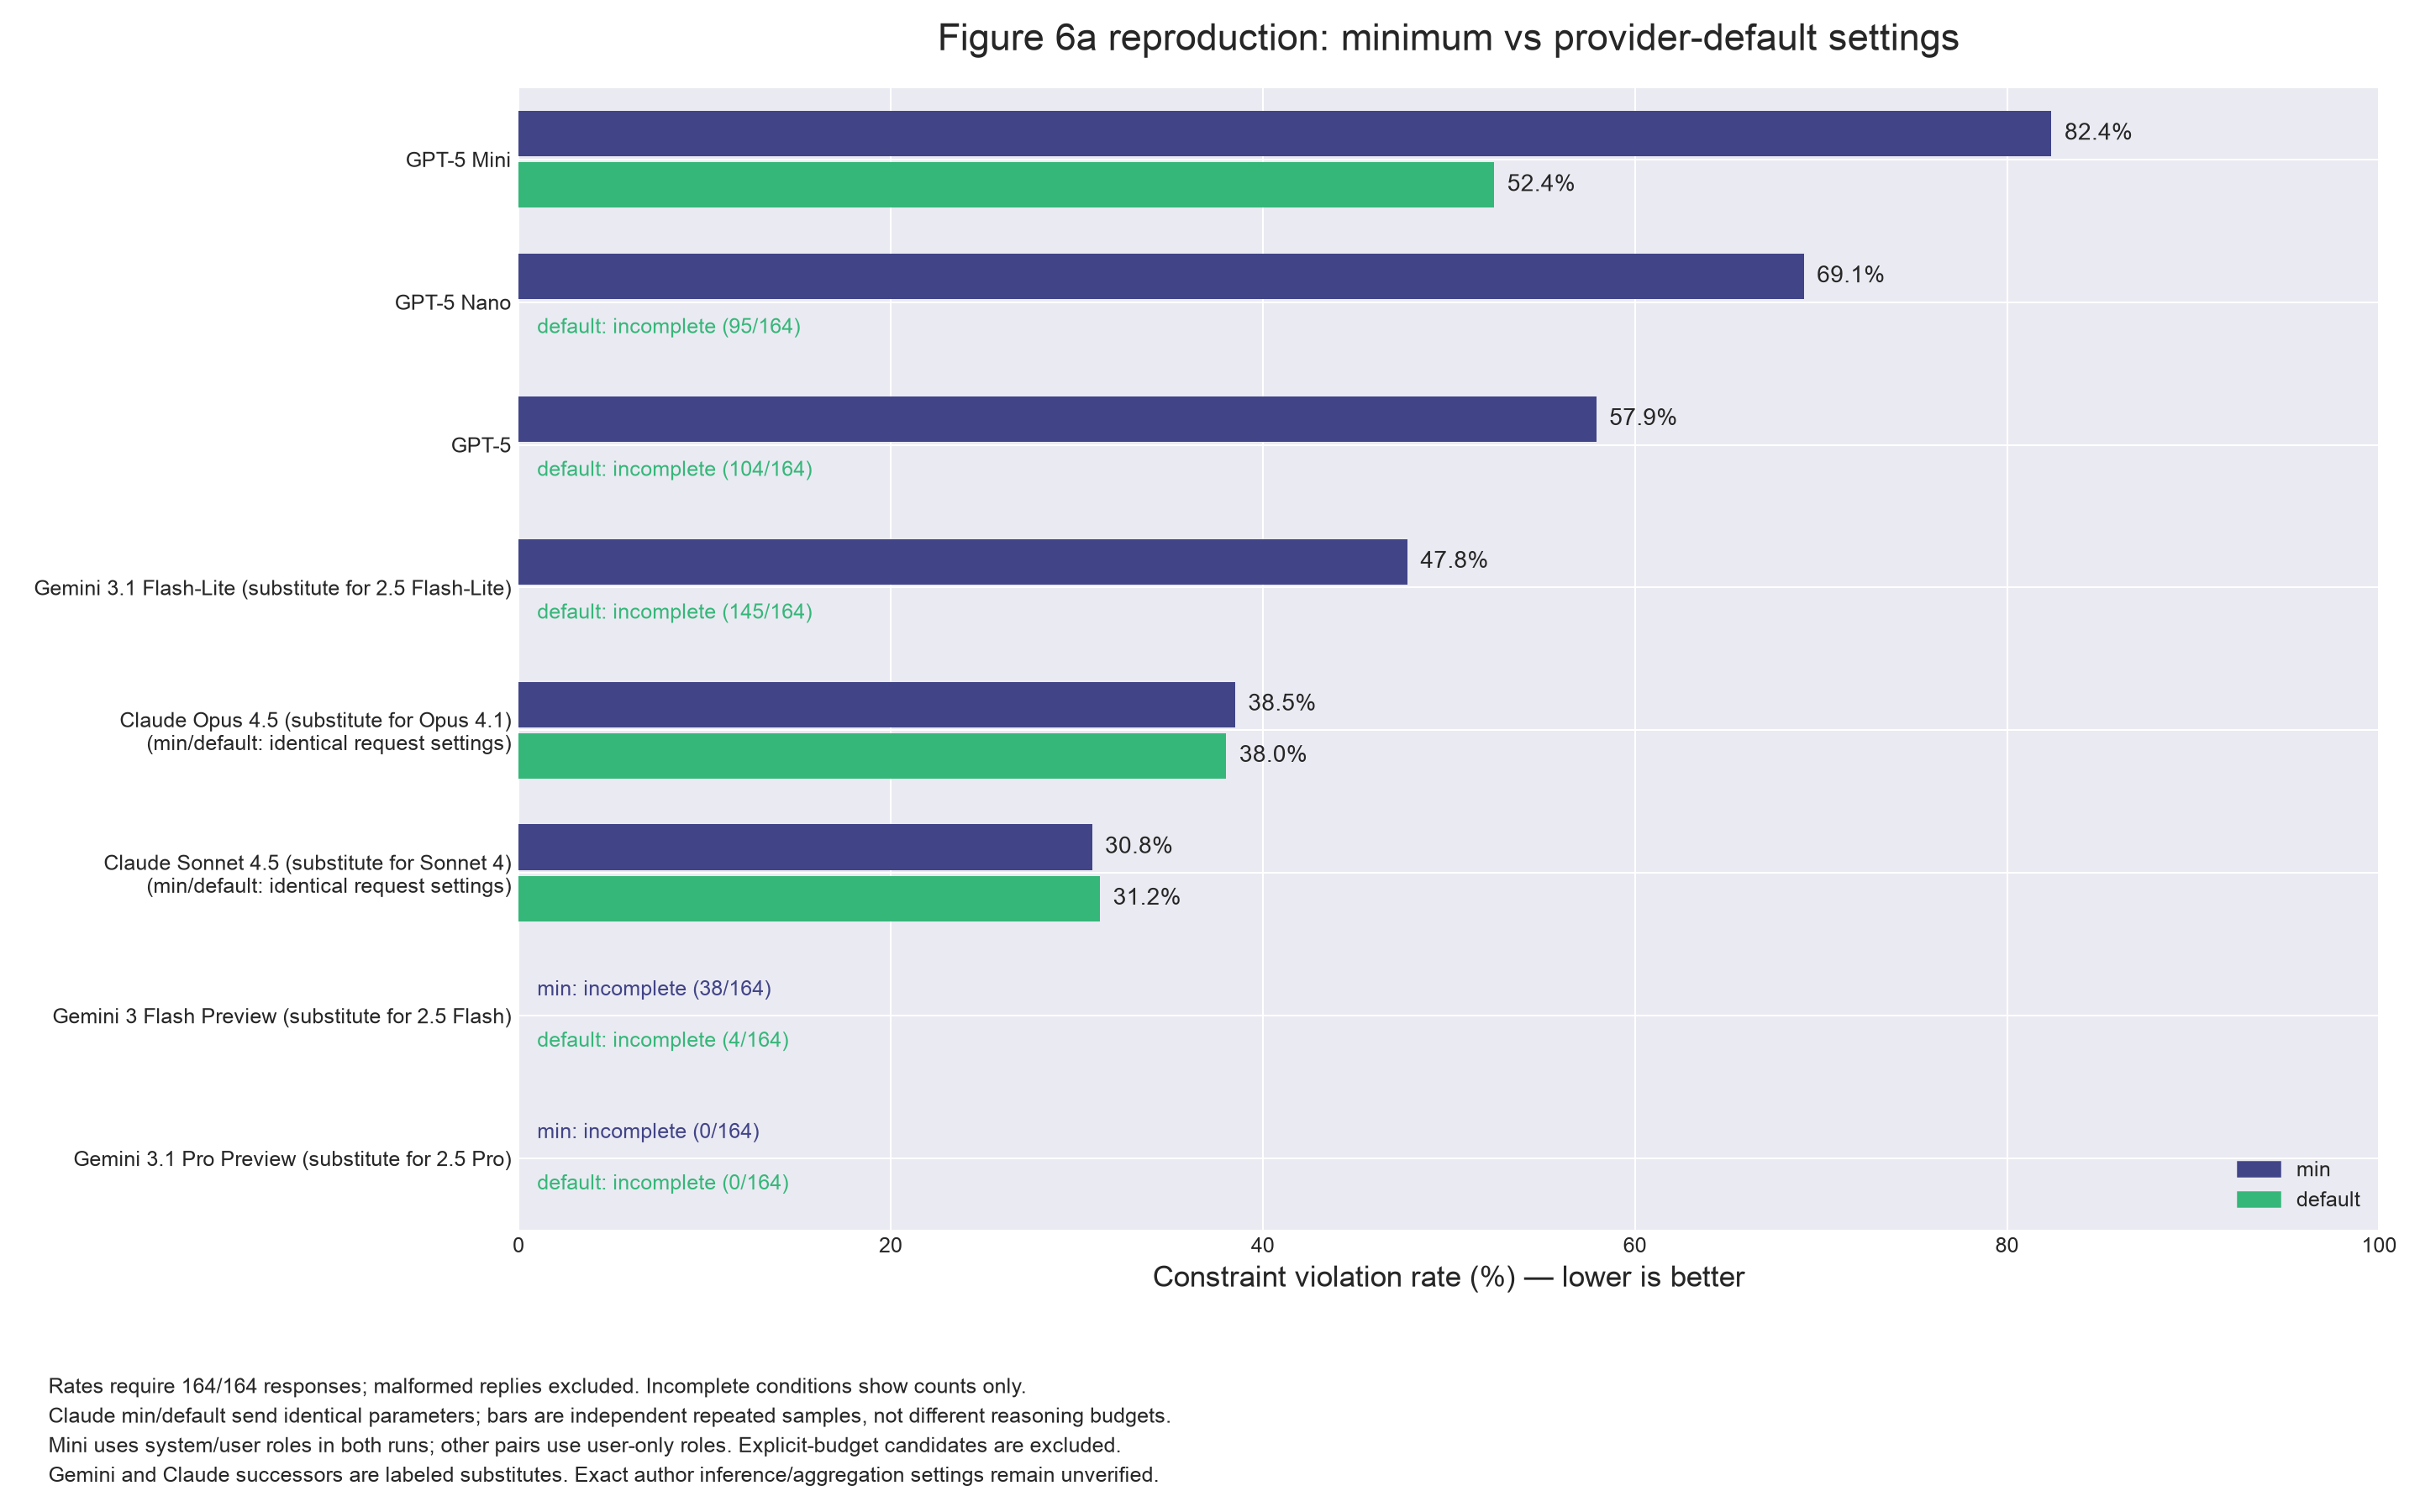

The data file committed next to this chart (first rows):
name, model, thinking, message_roles, run, n, n_dataset, complete, n_parsed, n_violations, violation_rate, same_request_settings, summary, summary_sha256
GPT-5 Nano, gpt-5-nano, min, user, repro_fig6, 164, 164, True, 152, 105, 0.6908, False, results/img0_repro_fig6/gpt-5-nano/summa…, dd41d34e663977bcba7259052352023bdcdce1ba…
GPT-5 Nano, gpt-5-nano, default, user, repro_fig6_default_remaining, 95, 164, False, 93, 41, , False, results/img6_repro_fig6_default_remainin…, 4dfc6b8b5aea9e5995536cbcb60800b8806ac061…
GPT-5, gpt-5, min, user, repro_fig6, 164, 164, True, 164, 95, 0.5793, False, results/img0_repro_fig6/gpt-5/summary.js…, 5969f38113b3cfb363f339bd4247faf85a535147…
GPT-5, gpt-5, default, user, repro_fig6_default_remaining, 104, 164, False, 104, 49, , False, results/img6_repro_fig6_default_remainin…, 199128e8f5ec8c1bef1318d14c3dadf42fcd4d7d…
Gemini 3.1 Flash-Lite (substitute for 2.…, gemini-3.1-flash-lite, min, user, repro_fig6_gemini_successors, 164, 164, True, 157, 75, 0.4777, False, results/img1_repro_fig6_gemini_successor…, 95d0c95127f44749fca097d70cb603d3f0b6f4dd…
Gemini 3.1 Flash-Lite (substitute for 2.…, gemini-3.1-flash-lite, default, user, repro_fig6_default_remaining, 145, 164, False, 134, 61, , False, results/img6_repro_fig6_default_remainin…, 1dbb278a5c27fa58bf366178a9bc0f853724f1eb…
Gemini 3 Flash Preview (substitute for 2…, gemini-3-flash-preview, min, user, repro_fig6_gemini_successors, 38, 164, False, 36, 15, , False, results/img1_repro_fig6_gemini_successor…, b254086d71a912b4b680df7d7d3c258cf31fa388…
Gemini 3 Flash Preview (substitute for 2…, gemini-3-flash-preview, default, user, repro_fig6_default_remaining, 4, 164, False, 4, 2, , False, results/img6_repro_fig6_default_remainin…, b112b5aff79486805ca3ba31e41f50340fa23252…
Gemini 3.1 Pro Preview (substitute for 2…, gemini-3.1-pro-preview, min, user, repro_fig6_gemini_successors, 0, 164, False, 0, 0, , False, results/img1_repro_fig6_gemini_successor…, a6c0900ca98e64b9a412db7c141d5654d1e39ec3…
Gemini 3.1 Pro Preview (substitute for 2…, gemini-3.1-pro-preview, default, user, repro_fig6_default_remaining, 0, 164, False, 0, 0, , False, results/img6_repro_fig6_default_remainin…, 6f973e8f0dc31ea424535217ac7157d9ed452168…
Claude Sonnet 4.5 (substitute for Sonnet…, claude-sonnet-4-5-20250929, min, user, repro_fig6_gemini_successors, 164, 164, True, 159, 49, 0.3082, True, results/img1_repro_fig6_gemini_successor…, 461630900371fc33fb093d6f878d3b145f0d7e48…
Claude Sonnet 4.5 (substitute for Sonnet…, claude-sonnet-4-5-20250929, default, user, repro_fig6_default_remaining, 164, 164, True, 160, 50, 0.3125, True, results/img6_repro_fig6_default_remainin…, e017f83fa0ee571d657c917890d78f25acfc22e7…
Claude Opus 4.5 (substitute for Opus 4.1…, claude-opus-4-5-20251101, min, user, repro_fig6_gemini_successors, 164, 164, True, 161, 62, 0.3851, True, results/img1_repro_fig6_gemini_successor…, 0a7578613621ad2b219e1aa3bd09baa3941578ba…
Claude Opus 4.5 (substitute for Opus 4.1…, claude-opus-4-5-20251101, default, user, repro_fig6_default_remaining, 164, 164, True, 163, 62, 0.3804, True, results/img6_repro_fig6_default_remainin…, d65192070aabefbb35142b835d33aaef7f53d0e2…
GPT-5 Mini (system constraints), gpt-5-mini, min, system_user, repro_fig6_mini_system, 164, 164, True, 159, 131, 0.8239, False, results/img2_repro_fig6_mini_system/gpt-…, 2288d1d7ee0178efb8340701ae1d9fa46a095bf4…
GPT-5 Mini (system constraints), gpt-5-mini, default, system_user, repro_fig6_default, 164, 164, True, 164, 86, 0.5244, False, results/img3_repro_fig6_default/gpt-5-mi…, effe5c82f56b6f898791af46ff56709f208d3f20…
